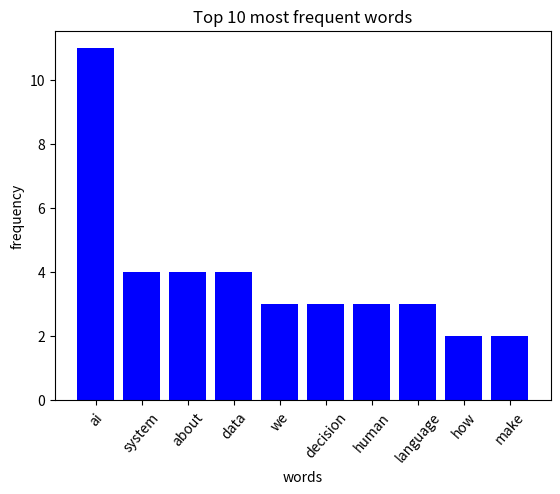

Source code (Python):
import re
from collections import Counter as count
import matplotlib.pyplot as plt

text = """
Artificial Intelligence (AI) is no longer a futuristic concept—it's here, and it’s changing the world faster than we expected!
From voice assistants like Alexa and Siri, to recommendation systems on Netflix and YouTube, AI quietly powers much of our daily digital experience.
   However, as AI continues to grow, questions about ethics, fairness, and privacy are becoming louder. For instance, how do we ensure that AI systems make decisions that are transparent and unbiased?
   
Many organizations have started to use machine learning (ML) to predict customer behavior, detect fraud, and even diagnose diseases.
But not all AI systems are perfect—some models may make mistakes, especially when trained on poor-quality data. 
That’s why data preprocessing, cleaning, and normalization are essential steps before any AI model is built. 

  In addition, researchers now talk about “Explainable AI” (XAI), which focuses on making AI decisions understandable to humans. 
This is particularly important in sensitive areas such as healthcare, education, and criminal justice, where wrong decisions can have serious consequences. 

Interestingly, AI is not just about coding or mathematics—it’s also about human values, social responsibility, and understanding language. 
Natural Language Processing (NLP), for example, helps computers understand human text and speech, enabling chatbots, language translation, and sentiment analysis. 

Overall, the success of AI depends on how responsibly we collect, process, and interpret data. 
As future data scientists and software engineers, your role is to build AI systems that are accurate, ethical, and human-centered. 
"""

text_lowerCase = text.lower()

rem_puntations = re.sub(r'[^\d\s+\w\s]', "",text_lowerCase).strip()

word = rem_puntations.split()
sentence = text.lower().split('.')

print(f"number of word tokens:{len(word)}")
print(f"number of sentence tokens:{len(sentence)}")

before_tokens = len(text.split())
after_tokens = len(word)

print("\ntokens before the cleaning:", before_tokens)
print("tokens of sentence after the cleaning: ", after_tokens)

stopwords = ['and', 'is', 'the', 'to', 'of', 'a', 'in', 'on', 'for', 'as', 'are', 'that', 'be', 'it', 'this'] 

filtered_tokens = [i for i in word if i not in stopwords]

print("\n\nThese are the filtered tokens: \n\n", filtered_tokens)

normalization = [i.rstrip('s') for i in filtered_tokens]
print("\n\nremoved all words ending with 's' : \n\n", normalization)

freq = count(normalization)
top_ten = freq.most_common(10)

print("\n\nThese are the most frequent words:\n\n")
for i, count in top_ten:
 print(i, ":", count)
#the frequency centers around ai etchics

words,num = zip(*top_ten)
plt.bar(words,num, color = "blue")
plt.title("Top 10 most frequent words")
plt.xlabel("words")
plt.ylabel("frequency")
plt.xticks(rotation = 49)
plt.show()



# Task 7 — Reflection Questions

# a. Which preprocessing steps changed your token list the most?
# ➡ Removing stopwords and punctuation had the biggest impact — it reduced filler words and cleaned the text.

# b. Why is cleaning and normalization important before training an AI model?
# ➡ It removes noise, standardizes inputs, and ensures consistent patterns for better model performance and accuracy.

# c. What insights do the most frequent words reveal about the theme of the text?
# ➡ The frequent terms (like ai, data, system, decision, human, ethics) highlight the text’s focus on responsible AI and data-driven decision-making.

# d. How could you further improve this text preprocessing pipeline?
# ➡ Add:

# Lemmatization (e.g., using spaCy)

# More comprehensive stopword list

# POS tagging to filter by nouns/adjectives

# Named entity recognition (NER)

# TF-IDF weighting for more meaningful importance